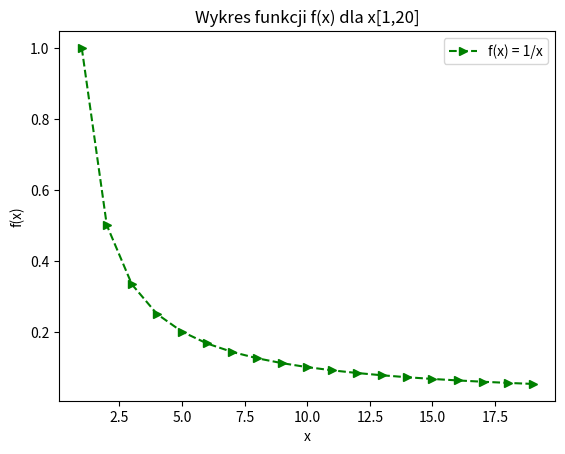

Here is the Python script that generated this plot:
import numpy as np 
import matplotlib.pyplot as plt

x= np.arange(1,20,1)

plt.plot(x, 1/x, 'g>--' ,label="f(x) = 1/x")
plt.title("Wykres funkcji f(x) dla x[1,20]")
plt.xlabel('x')
plt.ylabel('f(x)')
plt.legend()
plt.show()